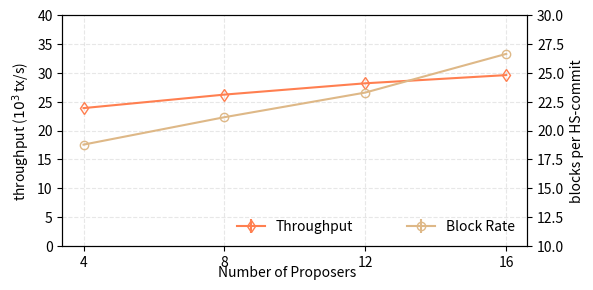

Generate this figure with matplotlib:
import matplotlib.pyplot as plt


def do_plot():
    f, ax = plt.subplots(1, 1, figsize=(6, 3))
    replica_no = [4, 8, 12, 16]
    x_ticks = [4, 8, 12, 16]
    x_ticks_label = ["4", "8", "12", "16"]

    thru = [
        ('Throughput', [
            (23.8784, 548784.417931),
            (26.2163, 532163.059013),
            (28.1742, 501742.085271),
            (29.5932, 555932.468898),
        ], '-d', 'coral'),

    ]
    for name, entries, style, color in thru:
        thru = []
        for item in entries:
            thru.append(item[0])
        ax.errorbar(replica_no, thru, yerr=0, fmt=style, mec=color, color=color, mfc='none', label='%s' % name,
                    markersize=6)
        ax.set_ylabel("throughput ($10^3$ tx/s)")
        ax.legend(loc='lower center', fancybox=True, frameon=False, framealpha=0.8)
        ax.set_xticks(x_ticks)
        ax.set_ylim([0, 40])

    real_block = [
        ('Block Rate', [
            18.7773592195498888,
            21.150943396226415,
            23.285630153121319,
            26.634081551334839,
        ], '-o', 'burlywood'),
    ]
    for name, entries, style, color in real_block:
        real = []
        for item in entries:
            real.append(item)
        ax_real = ax.twinx()
        ax_real.errorbar(replica_no, real, yerr=0, fmt=style, mec=color, color=color, mfc='none', label='%s' % name,
                         markersize=6)
        ax_real.set_ylabel("blocks per HS-commit")
        ax_real.legend(loc='lower right', fancybox=True, frameon=False, framealpha=0.8)
        ax_real.set_xticks(x_ticks)
        ax_real.set_ylim([10, 30])
        ax_real.set_xticklabels(x_ticks_label)
        ax_real.set_xticklabels(x_ticks_label)
    ax.grid(linestyle='--', alpha=0.3)
    f.text(0.5, 0.02, 'Number of Proposers', ha='center', va='center')
    plt.savefig('proposers_tps.pdf', format='pdf')
    plt.show()


if __name__ == '__main__':
    do_plot()
